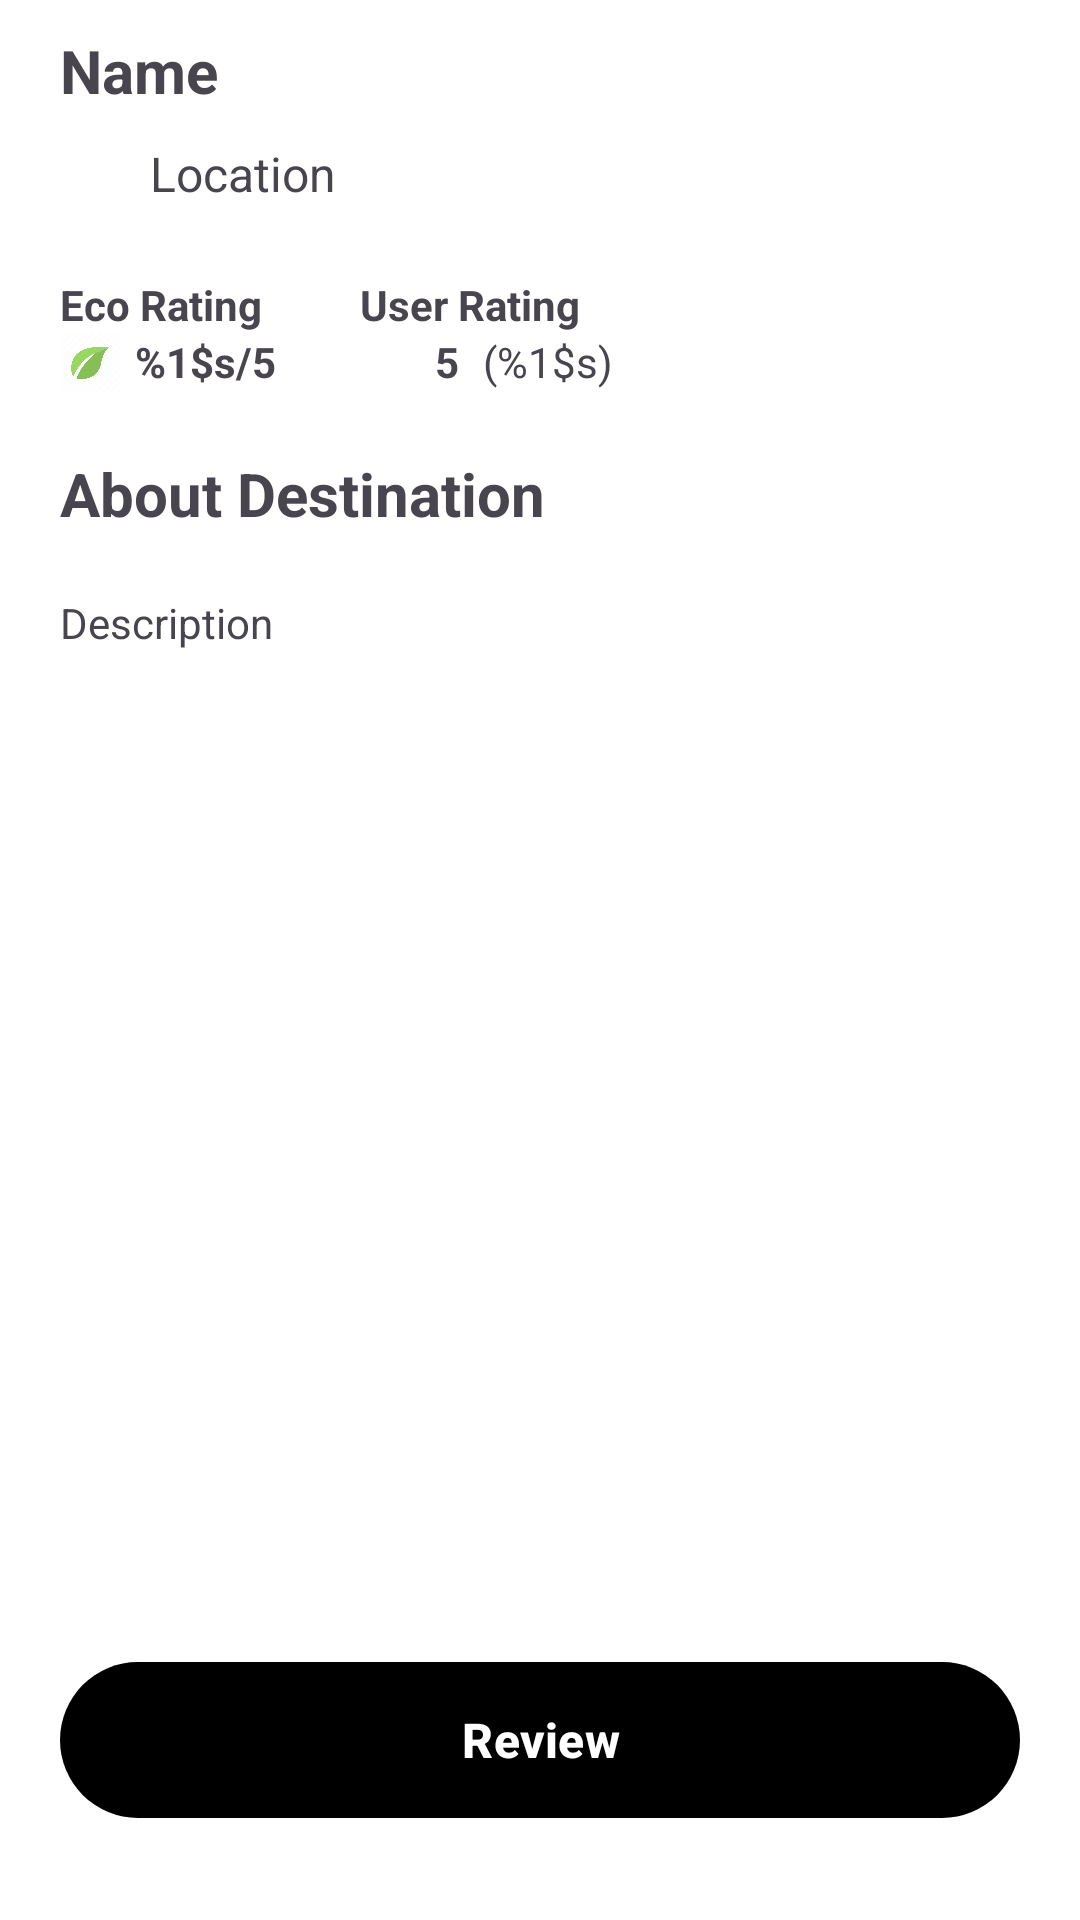

Produce the Android XML layout that renders to this screen, including the resource entries it uses.
<!-- AndroidManifest.xml: application theme Theme.TourBuddy -->
<!-- res/layout/fragment_detail.xml -->
<?xml version="1.0" encoding="utf-8"?>
<androidx.constraintlayout.widget.ConstraintLayout xmlns:android="http://schemas.android.com/apk/res/android"
    xmlns:app="http://schemas.android.com/apk/res-auto"
    xmlns:tools="http://schemas.android.com/tools"
    style="@style/layout"
    tools:context=".ui.detail.DetailFragment">

    <TextView
        android:id="@+id/tv_name"
        style="@style/text.title2"
        android:layout_marginTop="10dp"
        android:text="@string/hint_name"
        app:layout_constraintStart_toStartOf="parent"
        app:layout_constraintTop_toTopOf="parent" />

        <LinearLayout
            android:id="@+id/layout_location"
            android:layout_width="wrap_content"
            android:layout_height="wrap_content"
            android:orientation="horizontal"
            android:layout_marginTop="10dp"
            app:layout_constraintStart_toStartOf="@+id/tv_name"
            app:layout_constraintTop_toBottomOf="@+id/tv_name">

            <ImageView
                android:layout_width="25dp"
                android:layout_height="25dp"
                android:layout_marginEnd="5dp"
                android:src="@drawable/location_blue" />

            <TextView
                android:id="@+id/tv_subtitle"
                style="@style/text.subtitle"
                android:text="@string/hint_location"/>
        </LinearLayout>






















    <LinearLayout
        android:id="@+id/layout_eco_rating"
        android:layout_width="wrap_content"
        android:layout_height="wrap_content"
        android:orientation="vertical"
        android:layout_marginTop="20dp"
        app:layout_constraintStart_toStartOf="@+id/layout_location"
        app:layout_constraintTop_toBottomOf="@+id/layout_location">
        <TextView
            style="@style/text.normal.bold"
            android:text="@string/eco_rating" />

        <LinearLayout
            android:layout_width="wrap_content"
            android:layout_height="wrap_content"
            android:orientation="horizontal">

            <ImageView
                android:layout_width="20dp"
                android:layout_height="20dp"
                android:layout_marginEnd="5dp"
                android:src="@drawable/leaf" />

            <TextView
                android:id="@+id/tv_eco_rating"
                style="@style/text.normal.bold"
                android:layout_height="match_parent"
                android:layout_marginEnd="8dp"
                android:text="@string/hint_eco_rating" />
        </LinearLayout>
    </LinearLayout>

    <LinearLayout
        android:id="@+id/layout_user_rating"
        android:layout_width="wrap_content"
        android:layout_height="wrap_content"
        android:orientation="vertical"
        android:layout_marginStart="20dp"
        app:layout_constraintStart_toEndOf="@+id/layout_eco_rating"
        app:layout_constraintTop_toTopOf="@+id/layout_eco_rating">

        <TextView
            style="@style/text.normal.bold"
            android:text="@string/user_rating" />

        <LinearLayout
            android:layout_width="wrap_content"
            android:layout_height="wrap_content"
            android:orientation="horizontal">

            <ImageView
                android:layout_width="20dp"
                android:layout_height="20dp"
                android:layout_marginEnd="5dp"
                android:src="@drawable/star_enabled" />

            <TextView
                android:id="@+id/tv_rating"
                android:layout_marginEnd="8dp"
                style="@style/text.normal.bold"
                android:text="@string/hint_rating" />

            <TextView
                android:id="@+id/tv_review_count"
                style="@style/text.normal"
                android:text="@string/hint_review_count" />
        </LinearLayout>
    </LinearLayout>



    <TextView
        android:id="@+id/textView13"
        style="@style/text.title2"
        android:layout_marginTop="20dp"
        android:text="@string/details_description"
        app:layout_constraintStart_toStartOf="@+id/layout_eco_rating"
        app:layout_constraintTop_toBottomOf="@+id/layout_eco_rating" />

    <ScrollView
        android:id="@+id/layout_description"
        android:layout_width="match_parent"
        android:layout_height="0dp"
        android:layout_marginTop="20dp"
        android:layout_marginBottom="20dp"
        app:layout_constraintBottom_toTopOf="@+id/btn_review"
        app:layout_constraintStart_toStartOf="@+id/textView13"
        app:layout_constraintTop_toBottomOf="@+id/textView13">

        <TextView
            android:id="@+id/tv_description"
            style="@style/text.normal.start"
            android:text="@string/hint_description" />
    </ScrollView>

    <Button
        android:id="@+id/btn_review"
        style="@style/button.normal"
        android:layout_marginBottom="30dp"
        android:text="@string/review"
        app:layout_constraintBottom_toBottomOf="parent"
        app:layout_constraintEnd_toEndOf="parent"
        app:layout_constraintHorizontal_bias="1.0"
        app:layout_constraintStart_toStartOf="parent" />

</androidx.constraintlayout.widget.ConstraintLayout>
<!-- resources referenced by this layout -->
<resources>
  <!-- drawable leaf: png bitmap (drawable, 17852 bytes) -->
  <string name="details_description">About Destination</string>
  <string name="eco_rating">Eco Rating</string>
  <string name="hint_description">Description</string>
  <string name="hint_eco_rating">%1$s/5</string>
  <string name="hint_location">Location</string>
  <string name="hint_name">Name</string>
  <string name="hint_rating">5</string>
  <string name="hint_review_count">(%1$s)</string>
  <string name="review">Review</string>
  <string name="user_rating">User Rating</string>
  <style name="button.normal">
          <item name="android:layout_width">match_parent</item>
          <item name="android:layout_height">60dp</item>
          <item name="android:textSize">16sp</item>
          <item name="android:textStyle">bold</item>
          <item name="android:textColor">@color/white</item>
          <item name="backgroundTint">@color/primary</item>
      </style>
  <style name="layout">
          <item name="android:layout_width">match_parent</item>
          <item name="android:layout_height">match_parent</item>
          <item name="android:paddingStart">20dp</item>
          <item name="android:paddingEnd">20dp</item>
      </style>
  <style name="text.normal">
          <item name="android:layout_width">match_parent</item>
          <item name="android:textSize">14sp</item>
      </style>
  <style name="text.normal.bold">
          <item name="android:layout_width">wrap_content</item>
          <item name="android:textAlignment">viewStart</item>
          <item name="android:textStyle">bold</item>
      </style>
  <style name="text.normal.start">
          <item name="android:layout_width">wrap_content</item>
          <item name="android:textAlignment">viewStart</item>
          <item name="android:textSize">14sp</item>
      </style>
  <style name="text.subtitle">
          <item name="android:layout_width">wrap_content</item>
          <item name="android:textSize">16sp</item>
          <item name="android:textAlignment">center</item>
      </style>
  <style name="text.title2">
          <item name="android:layout_width">wrap_content</item>
          <item name="android:textSize">20sp</item>
          <item name="android:textStyle">bold</item>
          <item name="android:textAlignment">center</item>
      </style>
  <style name="Theme.TourBuddy" parent="Base.Theme.TourBuddy" />
  <style name="Base.Theme.TourBuddy" parent="Theme.Material3.DayNight.NoActionBar">
          
          
          <item name="android:windowBackground">@color/white</item>
          <item name="android:statusBarColor">@color/white</item>
      </style>
  <!-- not gathered from this repository: default colours our renderer supplied (Android Studio template values) -->
  <color name="white">#FFFFFFFF</color>
</resources>
